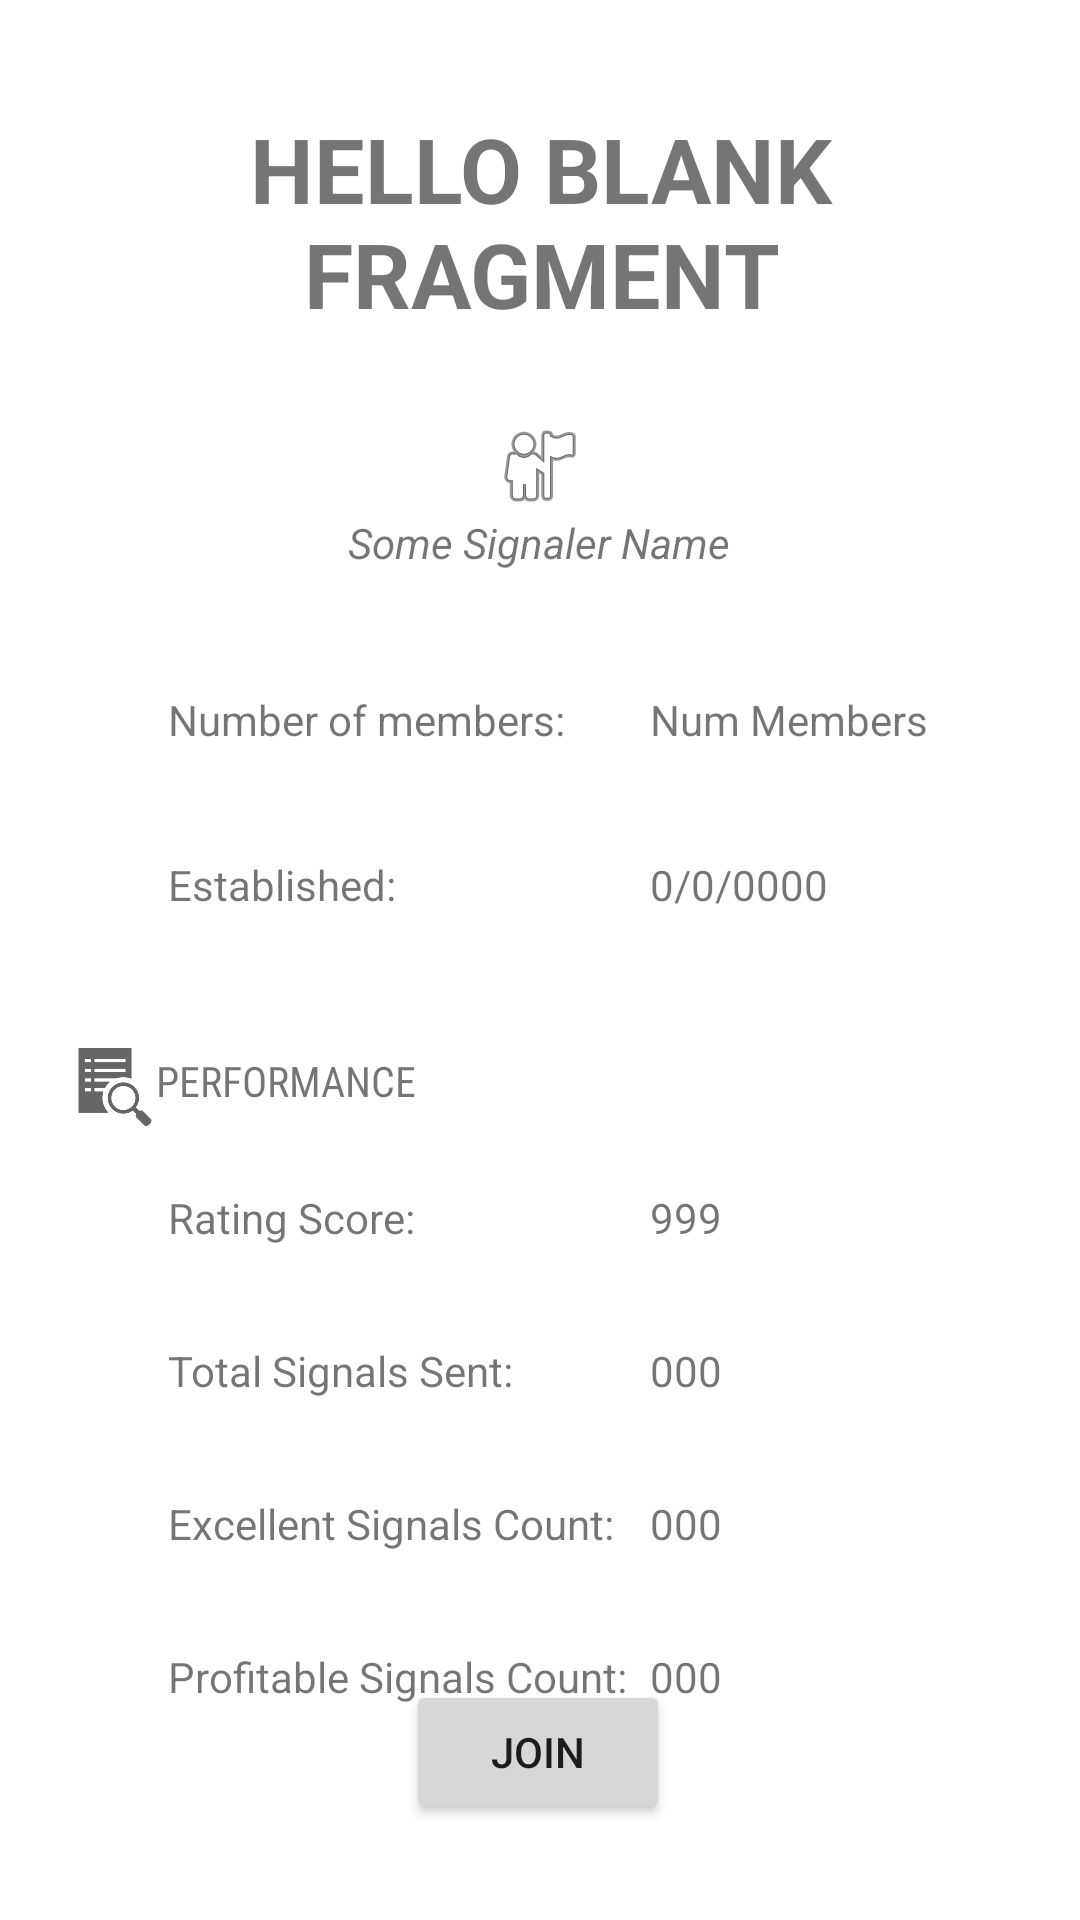

Produce the Android XML layout that renders to this screen, including the resource entries it uses.
<!-- AndroidManifest.xml: application theme Theme.Vesper_App -->
<!-- res/layout/fragment_groups_detail.xml -->
<?xml version="1.0" encoding="utf-8"?>
<FrameLayout xmlns:android="http://schemas.android.com/apk/res/android"
    xmlns:app="http://schemas.android.com/apk/res-auto"
    xmlns:tools="http://schemas.android.com/tools"
    android:layout_width="match_parent"
    android:layout_height="match_parent"
    tools:context=".groups.GroupsDetail">

    

    <androidx.constraintlayout.widget.ConstraintLayout
        android:layout_width="match_parent"
        android:layout_height="match_parent"
        android:fadingEdge="horizontal|vertical">

        <TextView
            android:id="@+id/txtGroupName"
            android:layout_width="270dp"
            android:layout_height="wrap_content"
            android:layout_marginTop="36dp"
            android:gravity="center|center_vertical"
            android:text="@string/hello_blank_fragment"
            android:textAllCaps="true"
            android:textSize="30sp"
            android:textStyle="bold"
            app:layout_constraintEnd_toEndOf="parent"
            app:layout_constraintHorizontal_bias="0.504"
            app:layout_constraintStart_toStartOf="parent"
            app:layout_constraintTop_toTopOf="parent" />

        <Button
            android:id="@+id/joinGroup"
            android:layout_width="wrap_content"
            android:layout_height="wrap_content"
            android:layout_marginBottom="32dp"
            android:text="@string/join_group"
            app:layout_constraintBottom_toBottomOf="parent"
            app:layout_constraintEnd_toEndOf="parent"
            app:layout_constraintHorizontal_bias="0.498"
            app:layout_constraintStart_toStartOf="parent" />

        <TextView
            android:id="@+id/SignalerName"
            android:layout_width="wrap_content"
            android:layout_height="wrap_content"
            android:layout_marginTop="28dp"
            android:drawableTop="@android:drawable/ic_menu_myplaces"
            android:gravity="center"
            android:text="Some Signaler Name"
            android:textStyle="italic"
            app:layout_constraintEnd_toEndOf="parent"
            app:layout_constraintHorizontal_bias="0.498"
            app:layout_constraintStart_toStartOf="parent"
            app:layout_constraintTop_toBottomOf="@+id/txtGroupName" />

        <TextView
            android:id="@+id/textView_members"
            android:layout_width="wrap_content"
            android:layout_height="wrap_content"
            android:layout_marginStart="56dp"
            android:layout_marginTop="40dp"
            android:text="@string/number_of_members"
            app:layout_constraintStart_toStartOf="parent"
            app:layout_constraintTop_toBottomOf="@+id/SignalerName" />

        <TextView
            android:id="@+id/numMembers"
            android:layout_width="wrap_content"
            android:layout_height="wrap_content"
            android:text="Num Members"
            app:layout_constraintBottom_toBottomOf="@+id/textView_members"
            app:layout_constraintEnd_toEndOf="parent"
            app:layout_constraintHorizontal_bias="0.811"
            app:layout_constraintStart_toStartOf="parent"
            app:layout_constraintTop_toTopOf="@+id/textView_members"
            app:layout_constraintVertical_bias="0.0" />

        <TextView
            android:id="@+id/textView_rating"
            android:layout_width="wrap_content"
            android:layout_height="wrap_content"
            android:layout_marginStart="56dp"
            android:layout_marginTop="20dp"
            android:text="@string/rating_score"
            app:layout_constraintStart_toStartOf="parent"
            app:layout_constraintTop_toBottomOf="@+id/performance" />

        <TextView
            android:id="@+id/rating"
            android:layout_width="wrap_content"
            android:layout_height="wrap_content"
            android:text="999"
            app:layout_constraintBottom_toBottomOf="@+id/textView_rating"
            app:layout_constraintStart_toStartOf="@+id/numMembers"
            app:layout_constraintTop_toTopOf="@+id/textView_rating"
            app:layout_constraintVertical_bias="1.0" />

        <TextView
            android:id="@+id/performance"
            android:layout_width="wrap_content"
            android:layout_height="wrap_content"
            android:layout_marginStart="20dp"
            android:layout_marginTop="40dp"
            android:drawableLeft="?android:attr/actionModeFindDrawable"
            android:fontFamily="sans-serif-condensed"
            android:gravity="center_vertical"
            android:text="@string/performance"
            app:layout_constraintStart_toStartOf="parent"
            app:layout_constraintTop_toBottomOf="@+id/textView_age" />

        <TextView
            android:id="@+id/textView_goodSignals"
            android:layout_width="wrap_content"
            android:layout_height="wrap_content"
            android:layout_marginStart="56dp"
            android:layout_marginTop="32dp"
            android:text="@string/excellent_signals_count"
            app:layout_constraintStart_toStartOf="parent"
            app:layout_constraintTop_toBottomOf="@+id/textView_numSignals" />

        <TextView
            android:id="@+id/textView_goodSignals2"
            android:layout_width="wrap_content"
            android:layout_height="wrap_content"
            android:layout_marginStart="56dp"
            android:layout_marginTop="32dp"
            android:text="@string/profitable_signals_count"
            app:layout_constraintStart_toStartOf="parent"
            app:layout_constraintTop_toBottomOf="@+id/textView_goodSignals" />

        <TextView
            android:id="@+id/excellentCount"
            android:layout_width="wrap_content"
            android:layout_height="wrap_content"
            android:text="000"
            app:layout_constraintBottom_toBottomOf="@+id/textView_goodSignals"
            app:layout_constraintStart_toStartOf="@+id/rating"
            app:layout_constraintTop_toTopOf="@+id/textView_goodSignals" />

        <TextView
            android:id="@+id/goodCount"
            android:layout_width="wrap_content"
            android:layout_height="wrap_content"
            android:text="000"
            app:layout_constraintBottom_toBottomOf="@+id/textView_goodSignals2"
            app:layout_constraintStart_toStartOf="@+id/excellentCount"
            app:layout_constraintTop_toTopOf="@+id/textView_goodSignals2" />

        <TextView
            android:id="@+id/textView_age"
            android:layout_width="wrap_content"
            android:layout_height="wrap_content"
            android:layout_marginStart="56dp"
            android:layout_marginTop="36dp"
            android:text="Established: "
            app:layout_constraintStart_toStartOf="parent"
            app:layout_constraintTop_toBottomOf="@+id/textView_members" />

        <TextView
            android:id="@+id/age"
            android:layout_width="wrap_content"
            android:layout_height="wrap_content"
            android:text="0/0/0000"
            android:gravity="center_horizontal"
            app:layout_constraintBottom_toBottomOf="@+id/textView_age"
            app:layout_constraintStart_toStartOf="@+id/rating"
            app:layout_constraintTop_toTopOf="@+id/textView_age" />

        <TextView
            android:id="@+id/textView_numSignals"
            android:layout_width="wrap_content"
            android:layout_height="wrap_content"
            android:layout_marginStart="56dp"
            android:layout_marginTop="32dp"
            android:text="Total Signals Sent:"
            app:layout_constraintStart_toStartOf="parent"
            app:layout_constraintTop_toBottomOf="@+id/textView_rating" />

        <TextView
            android:id="@+id/signalsCount"
            android:layout_width="wrap_content"
            android:layout_height="wrap_content"
            android:text="000"
            app:layout_constraintBottom_toBottomOf="@+id/textView_numSignals"
            app:layout_constraintStart_toStartOf="@+id/rating"
            app:layout_constraintTop_toTopOf="@+id/textView_numSignals" />

    </androidx.constraintlayout.widget.ConstraintLayout>

</FrameLayout>
<!-- resources referenced by this layout -->
<resources>
  <string name="excellent_signals_count">Excellent Signals Count:</string>
  <string name="hello_blank_fragment" translatable="false">Hello blank fragment</string>
  <string name="join_group">JOIN</string>
  <string name="number_of_members">Number of members:</string>
  <string name="performance">PERFORMANCE</string>
  <string name="profitable_signals_count">Profitable Signals Count:</string>
  <string name="rating_score">Rating Score:</string>
  <style name="Theme.Vesper_App" parent="Theme.MaterialComponents.DayNight.DarkActionBar">
          
          <item name="colorPrimary">@color/purple_500</item>
          <item name="colorPrimaryVariant">@color/purple_700</item>
          <item name="colorOnPrimary">@color/white</item>
          
          <item name="colorSecondary">@color/teal_200</item>
          <item name="colorSecondaryVariant">@color/teal_700</item>
          <item name="colorOnSecondary">@color/black</item>
          
          <item name="android:statusBarColor" tools:targetApi="l">?attr/colorPrimaryVariant</item>
          
      </style>
  <color name="purple_500">#FF6200EE</color>
  <color name="purple_700">#FF3700B3</color>
  <color name="white">#FFFFFFFF</color>
  <color name="teal_200">#FF03DAC5</color>
  <color name="teal_700">#FF018786</color>
  <color name="black">#FF000000</color>
</resources>
